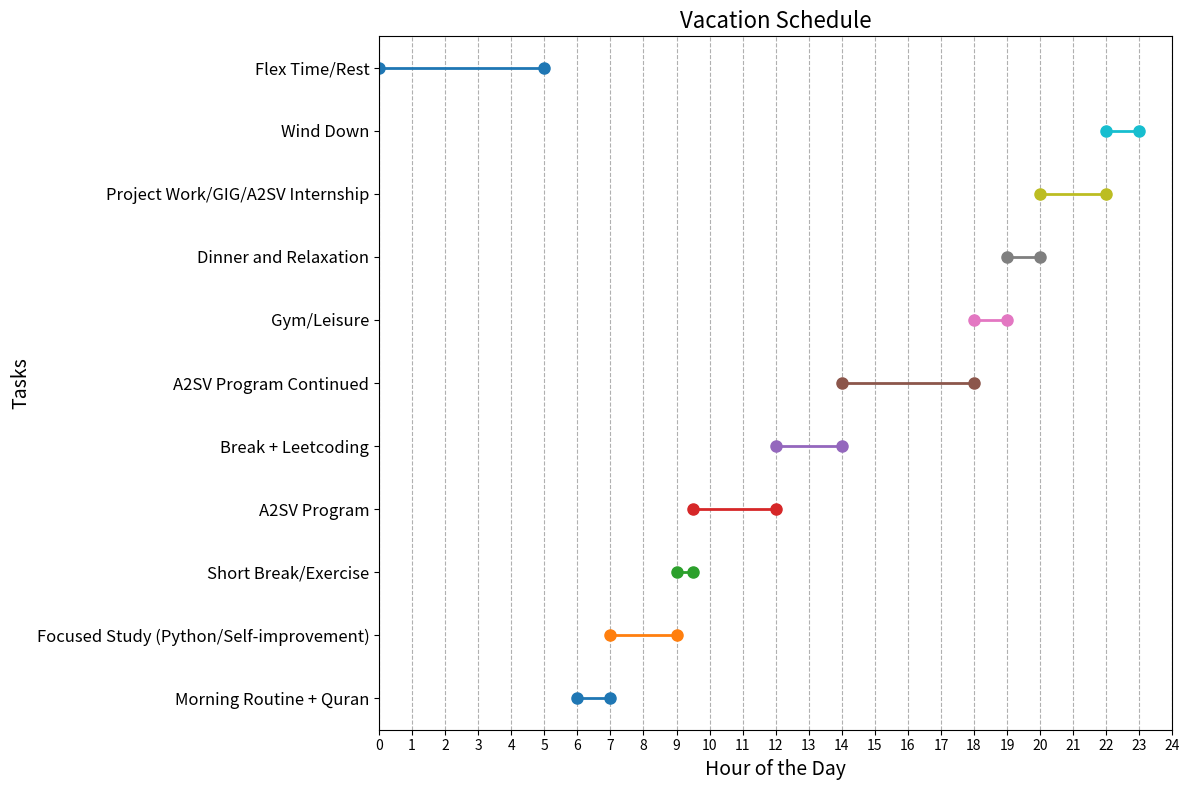

Python code for this plot:
import matplotlib.pyplot as plt
import numpy as np

# Schedule in 24-hour format
schedule = {
    'Morning Routine + Quran': (6, 7),
    'Focused Study (Python/Self-improvement)': (7, 9),
    'Short Break/Exercise': (9, 9.5),
    'A2SV Program': (9.5, 12),
    'Break + Leetcoding': (12, 14),
    'A2SV Program Continued': (14, 18),
    'Gym/Leisure': (18, 19),
    'Dinner and Relaxation': (19, 20),
    'Project Work/GIG/A2SV Internship': (20, 22),
    'Wind Down': (22, 23),
    'Flex Time/Rest': (0, 5)
}

plt.figure(figsize=(12, 8))

for task, (start, end) in schedule.items():
    plt.plot([start, end], [task, task], marker = 'o', markersize = 8, linewidth=2)

# Formatting the plot
plt.yticks(list(schedule.keys()), fontsize=12)
plt.xticks(np.arange(0, 25, 1), fontsize=10)
plt.grid(axis='x', linestyle='--')
plt.title('Vacation Schedule', fontsize=16)
plt.xlabel('Hour of the Day', fontsize=14)
plt.ylabel('Tasks', fontsize=14)
plt.xlim(0, 24)
plt.tight_layout()

# Show plot
plt.show()
